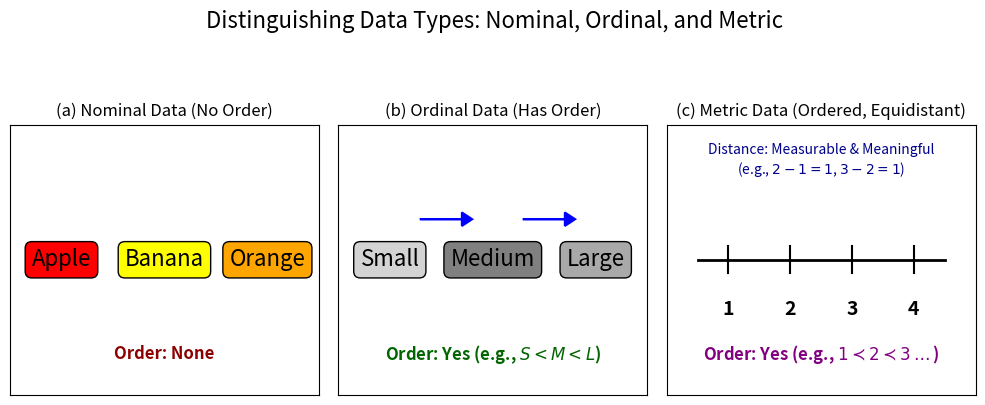

The matplotlib source for this figure: (Note: this script raises an exception after producing the figure.)
import matplotlib.pyplot as plt
import numpy as np

def plot_data_type_contrast(figsize=(10, 4)):
    """
    Generates a conceptual plot contrasting Nominal, Ordinal, and Metric data.
    """
    fig, axes = plt.subplots(1, 3, figsize=figsize, sharey=True)
    fig.suptitle('Distinguishing Data Types: Nominal, Ordinal, and Metric', fontsize=16, y=1.05)

    # --- 1. Nominal Data ---
    ax = axes[0]
    ax.set_title('(a) Nominal Data (No Order)', fontsize=12)
    ax.set_yticks([])
    ax.set_xticks([])
    ax.set_xlim(-0.5, 2.5)
    ax.set_ylim(0, 1)

    # Draw categorical items (e.g., shapes or colors)
    # Using text for simplicity, could be replaced with actual patches/images
    ax.text(0, 0.5, "Apple", ha='center', va='center', fontsize=16, bbox=dict(boxstyle="round,pad=0.3", fc="red", ec="black", lw=1))
    ax.text(1, 0.5, "Banana", ha='center', va='center', fontsize=16, bbox=dict(boxstyle="round,pad=0.3", fc="yellow", ec="black", lw=1))
    ax.text(2, 0.5, "Orange", ha='center', va='center', fontsize=16, bbox=dict(boxstyle="round,pad=0.3", fc="orange", ec="black", lw=1))
    
    ax.text(1, 0.15, "Order: None", ha='center', va='center', fontsize=12, color='darkred', fontweight='bold')


    # --- 2. Ordinal Data ---
    ax = axes[1]
    ax.set_title('(b) Ordinal Data (Has Order)', fontsize=12)
    ax.set_yticks([])
    ax.set_xticks([])
    ax.set_xlim(-0.5, 2.5)
    ax.set_ylim(0, 1)

    # Draw ordered items (e.g., sizes: Small, Medium, Large)
    ax.text(0, 0.5, "Small", ha='center', va='center', fontsize=16, bbox=dict(boxstyle="round,pad=0.3", fc="lightgray", ec="black", lw=1))
    ax.text(1, 0.5, "Medium", ha='center', va='center', fontsize=16, bbox=dict(boxstyle="round,pad=0.3", fc="gray", ec="black", lw=1))
    ax.text(2, 0.5, "Large", ha='center', va='center', fontsize=16, bbox=dict(boxstyle="round,pad=0.3", fc="darkgray", ec="black", lw=1))

    # Add order arrows
    ax.arrow(0.3, 0.65, 0.4, 0, head_width=0.05, head_length=0.1, fc='blue', ec='blue', lw=1.5)
    ax.arrow(1.3, 0.65, 0.4, 0, head_width=0.05, head_length=0.1, fc='blue', ec='blue', lw=1.5)
    
    ax.text(1, 0.15, "Order: Yes (e.g., $S < M < L$)", ha='center', va='center', fontsize=12, color='darkgreen', fontweight='bold')


    # --- 3. Metric (Regression) Data ---
    ax = axes[2]
    ax.set_title('(c) Metric Data (Ordered, Equidistant)', fontsize=12)
    ax.set_yticks([])
    ax.set_xticks([])
    ax.set_xlim(0, 5)
    ax.set_ylim(0, 1)

    # Draw a number line / ruler
    ax.plot([0.5, 4.5], [0.5, 0.5], color='black', lw=2) # Main line
    for i in range(1, 5): # Tick marks
        ax.plot([i, i], [0.45, 0.55], color='black', lw=1.5)
        ax.text(i, 0.35, str(i), ha='center', va='top', fontsize=14, fontweight='bold')
    
    ax.text(2.5, 0.15, "Order: Yes (e.g., $1 \prec 2 \prec 3 \dots$)", ha='center', va='center', fontsize=12, color='purple', fontweight='bold')
    ax.text(2.5, 0.8, "Distance: Measurable & Meaningful\n(e.g., $2-1 = 1$, $3-2=1$)", ha='center', va='bottom', fontsize=10, color='darkblue')

    plt.tight_layout(rect=[0, 0.05, 1, 0.95]) # Adjust layout to make space for suptitle
    plt.savefig("figures/data_type_contrast.png", dpi=300)
    plt.show()

# Generate the plot
plot_data_type_contrast()